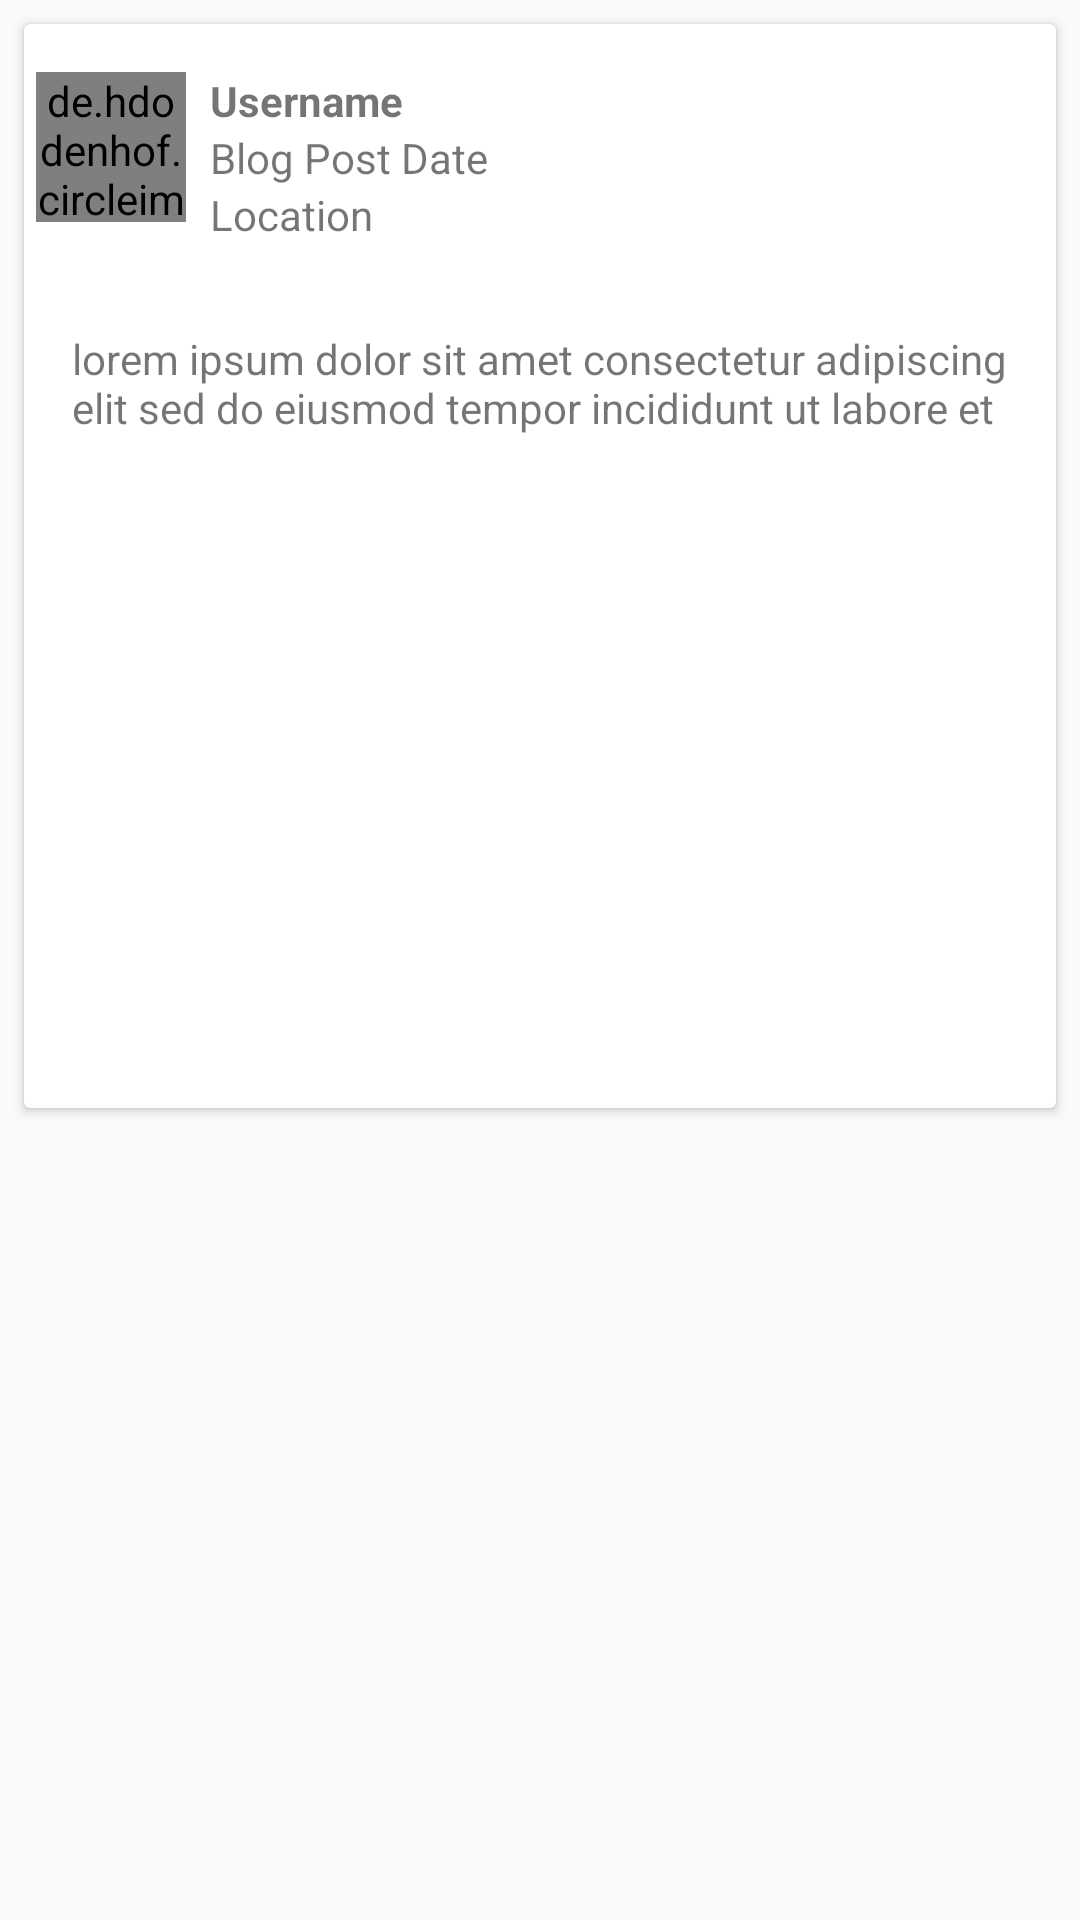

Android layout source for this screen:
<!-- AndroidManifest.xml: application theme AppTheme -->
<!-- res/layout/account_list_item.xml -->
<?xml version="1.0" encoding="utf-8"?>
<android.support.constraint.ConstraintLayout
    xmlns:android="http://schemas.android.com/apk/res/android"
    xmlns:tools="http://schemas.android.com/tools"
    xmlns:app="http://schemas.android.com/apk/res-auto"
    android:layout_width="match_parent"
    android:layout_height="match_parent">


    <android.support.v7.widget.CardView
        android:id="@+id/main_account_post"
        android:layout_width="0dp"
        android:layout_height="wrap_content"
        android:layout_marginBottom="12dp"
        android:layout_marginEnd="8dp"
        android:layout_marginStart="8dp"
        android:layout_marginTop="8dp"
        app:layout_constraintBottom_toBottomOf="parent"
        app:layout_constraintEnd_toEndOf="parent"
        app:layout_constraintStart_toStartOf="parent"
        app:layout_constraintTop_toTopOf="parent"
        app:layout_constraintVertical_bias="0.0">

        <android.support.constraint.ConstraintLayout
            android:layout_width="match_parent"
            android:layout_height="wrap_content">

            <de.hdodenhof.circleimageview.CircleImageView
                android:id="@+id/account_user_image"
                android:layout_width="50dp"
                android:layout_height="50dp"
                android:layout_marginLeft="4dp"
                android:layout_marginStart="4dp"
                android:layout_marginTop="16dp"
                android:src="@drawable/profile_placeholder"
                app:layout_constraintStart_toStartOf="parent"
                app:layout_constraintTop_toTopOf="parent" />

            <TextView
                android:id="@+id/account_name"
                android:layout_width="wrap_content"
                android:layout_height="wrap_content"
                android:layout_marginLeft="8dp"
                android:layout_marginStart="8dp"
                android:layout_marginTop="16dp"
                android:text="Username"
                android:textStyle="bold"
                app:layout_constraintStart_toEndOf="@+id/account_user_image"
                app:layout_constraintTop_toTopOf="parent" />


            <TextView
                android:id="@+id/account_date"
                android:layout_width="wrap_content"
                android:layout_height="wrap_content"
                android:layout_marginLeft="8dp"
                android:layout_marginStart="8dp"
                android:text="Blog Post Date"
                app:layout_constraintStart_toEndOf="@+id/account_user_image"
                app:layout_constraintTop_toBottomOf="@+id/account_name" />

            <TextView
                android:id="@+id/account_location"
                android:layout_width="wrap_content"
                android:layout_height="wrap_content"
                android:layout_marginLeft="8dp"
                android:layout_marginStart="8dp"
                android:text="Location"
                app:layout_constraintStart_toEndOf="@+id/account_user_image"
                app:layout_constraintTop_toBottomOf="@+id/account_date" />

            <TextView
                android:id="@+id/donateUser"
                android:layout_width="wrap_content"
                android:layout_height="wrap_content"
                android:layout_marginLeft="8dp"
                android:layout_marginStart="8dp"
                android:textStyle="bold"
                android:textColor="@color/colorPrimaryDark"
                app:layout_constraintStart_toEndOf="@+id/account_user_image"
                app:layout_constraintTop_toBottomOf="@+id/account_location" />

            <TextView
                android:id="@+id/donationDate"
                android:layout_width="wrap_content"
                android:layout_height="wrap_content"
                android:layout_marginStart="144dp"

                app:layout_constraintStart_toEndOf="@+id/account_user_image"
                app:layout_constraintTop_toBottomOf="@+id/account_location"
                android:layout_marginLeft="144dp" />

            <ImageView
                android:id="@+id/account_post_image"
                android:layout_width="0dp"
                android:layout_height="200dp"
                android:layout_marginBottom="16dp"
                android:layout_marginTop="8dp"
                android:scaleType="centerCrop"
                app:layout_constraintBottom_toBottomOf="parent"
                app:layout_constraintEnd_toEndOf="parent"
                app:layout_constraintHorizontal_bias="0.0"
                app:layout_constraintStart_toStartOf="parent"
                app:layout_constraintTop_toBottomOf="@+id/account_desc"
                android:paddingBottom="20dp"
                app:layout_constraintVertical_bias="0.0"
                app:srcCompat="@drawable/img_placeholder" />


            <TextView
                android:id="@+id/account_desc"
                android:layout_width="0dp"
                android:layout_height="wrap_content"
                android:layout_marginEnd="16dp"
                android:layout_marginLeft="16dp"
                android:layout_marginRight="16dp"
                android:layout_marginStart="16dp"
                android:layout_marginTop="36dp"
                android:text="lorem ipsum dolor sit amet consectetur adipiscing elit sed do eiusmod tempor incididunt ut labore et "
                app:layout_constraintEnd_toEndOf="parent"
                app:layout_constraintStart_toStartOf="parent"
                app:layout_constraintTop_toBottomOf="@+id/account_user_image" />




        </android.support.constraint.ConstraintLayout>
    </android.support.v7.widget.CardView>

</android.support.constraint.ConstraintLayout>
<!-- resources referenced by this layout -->
<resources>
  <color name="colorPrimaryDark">#005b7a</color>
  <style name="AppTheme" parent="Theme.AppCompat.Light.NoActionBar">
          
          <item name="colorPrimary">@color/colorPrimary</item>
          <item name="colorPrimaryDark">@color/colorPrimaryDark</item>
          <item name="colorAccent">@color/colorAccent</item>
      </style>
  <color name="colorPrimary">#dddddd</color>
  <color name="colorAccent">#ff6600</color>
</resources>
